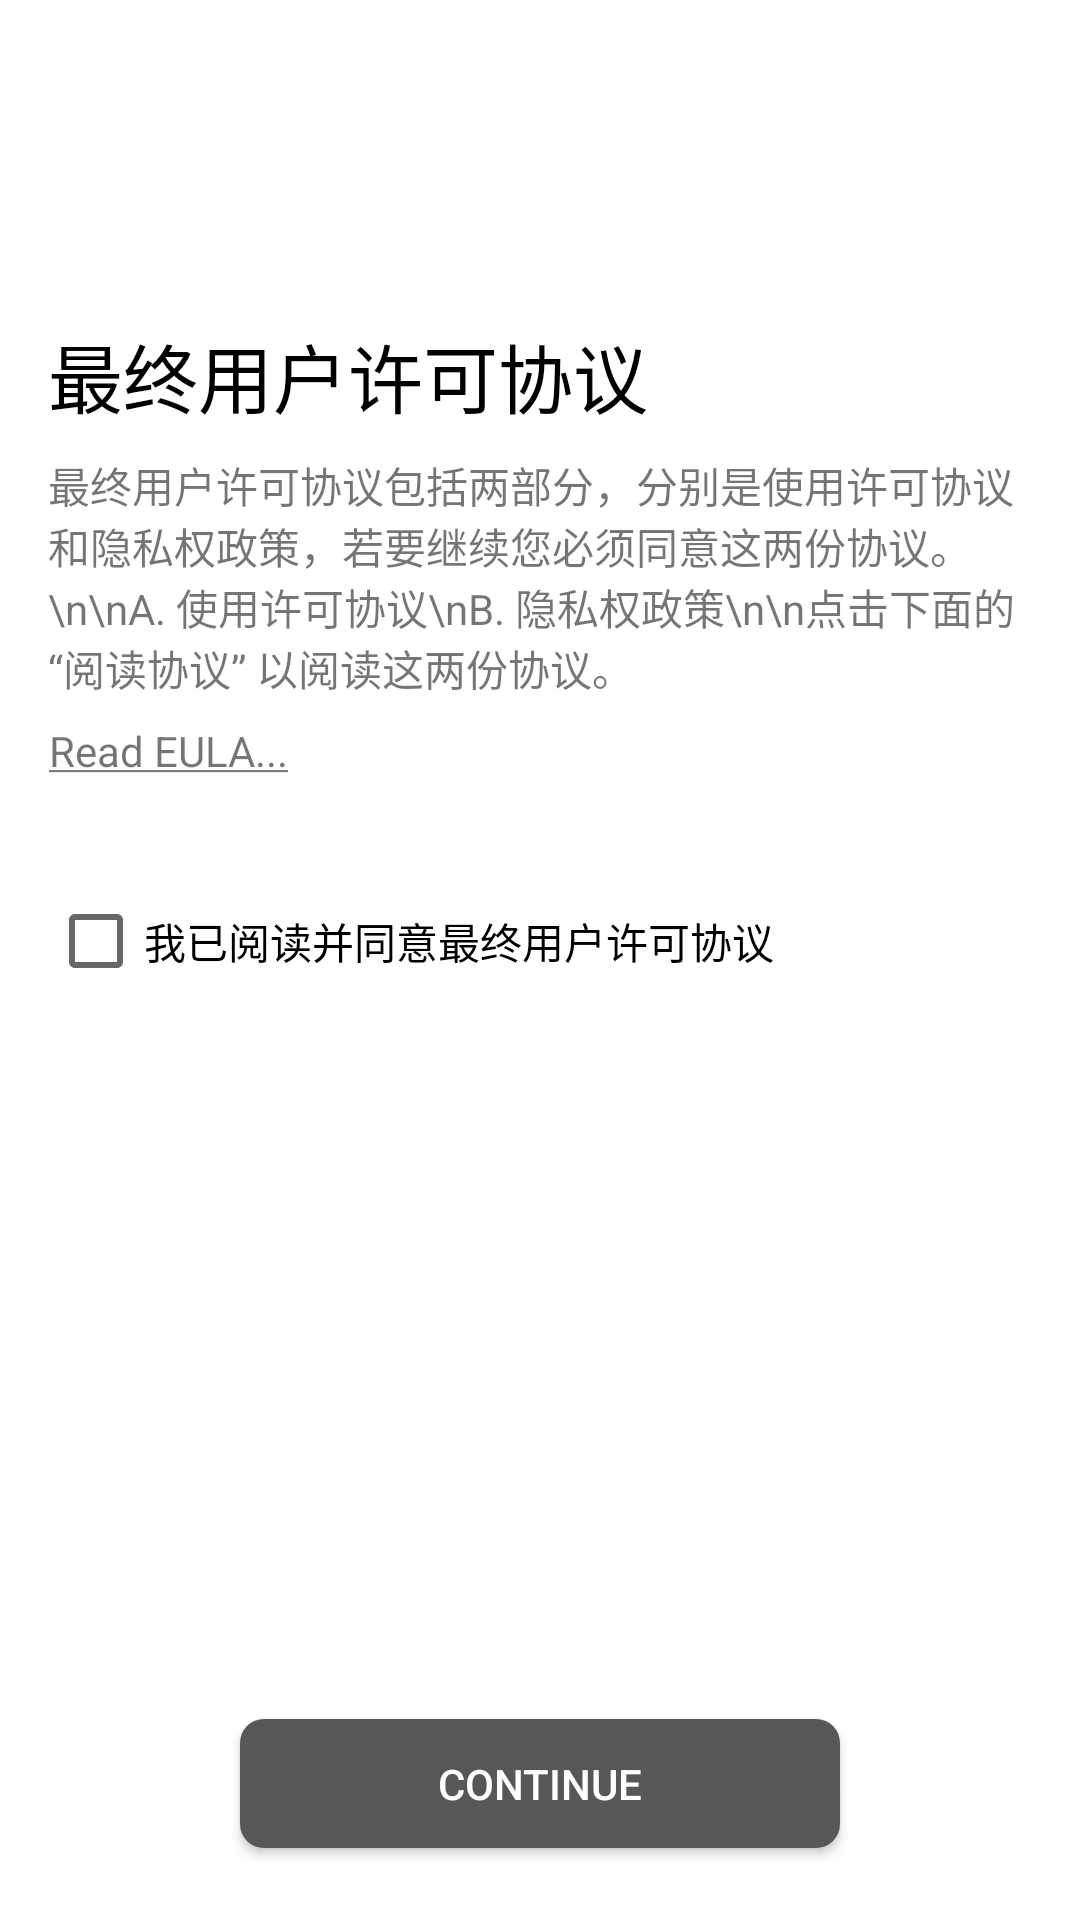

Reconstruct the res/layout file that produces this screen, plus the resources it refers to.
<!-- AndroidManifest.xml: fallback theme Theme.MaterialComponents.DayNight.NoActionBar -->
<!-- res/layout/setup_eula.xml -->
<?xml version="1.0" encoding="utf-8"?>
<LinearLayout xmlns:android="http://schemas.android.com/apk/res/android"
    android:orientation="vertical" android:layout_width="match_parent"
    android:layout_height="match_parent"
    android:padding="16dp">

    <ImageView
        android:layout_width="33dp"
        android:layout_height="33dp"
        android:layout_marginTop="50dp"
        android:src="@drawable/res_setup_agreement"/>

    <TextView
        android:layout_width="match_parent"
        android:layout_height="wrap_content"
        android:layout_marginTop="8dp"
        android:text="最终用户许可协议"
        android:textColor="#000000"
        android:textSize="25dp"/>

    <LinearLayout
        android:layout_width="match_parent"
        android:layout_height="wrap_content"
        android:layout_weight="1"
        android:orientation="vertical"
        android:layout_marginTop="8dp"
        android:layout_marginBottom="8dp">

        <TextView
            android:layout_width="match_parent"
            android:layout_height="wrap_content"
            android:text="最终用户许可协议包括两部分，分别是使用许可协议和隐私权政策，若要继续您必须同意这两份协议。\n\nA. 使用许可协议\nB. 隐私权政策\n\n点击下面的 “阅读协议” 以阅读这两份协议。"/>

        <TextView
            android:layout_width="wrap_content"
            android:layout_height="wrap_content"
            android:layout_marginTop="8dp"
            android:gravity="center"
            android:onClick="readEULA"
            android:text="@string/app_eula" />

        <CheckBox
            android:id="@+id/launcher_setup_agree_eula"
            android:layout_width="match_parent"
            android:layout_height="wrap_content"
            android:layout_marginTop="30dp"
            android:text="我已阅读并同意最终用户许可协议"
            android:textSize="14dp"/>

    </LinearLayout>

    <Button
        android:layout_width="200dp"
        android:layout_height="43dp"
        android:layout_gravity="center"
        android:layout_marginBottom="8dp"
        android:background="@drawable/res_button"
        android:elevation="3dp"
        android:onClick="nextClickEula"
        android:text="@string/app_continue"
        android:textColor="#FFFFFF" />

</LinearLayout>
<!-- resources referenced by this layout -->
<resources>
  <!-- drawable res_button (drawable) -->
  <?xml version="1.0" encoding="utf-8"?>
  <ripple xmlns:android="http://schemas.android.com/apk/res/android"
      android:color="#D3D3D3">
      <item>
          <shape>
              <solid
                  android:color="@color/Indigo" />
              <corners
                  android:radius="8dp" />
          </shape>
      </item>
  </ripple>
  <string name="app_continue">Continue</string>
  <string name="app_eula"><u>Read EULA...</u></string>
  <color name="Indigo">#575757</color>
</resources>
